Run: headless pygame with SDL's dummy video driver; simulated clock (each Clock.tick advances the game by its frame time, no real sleeping); random seed 0; keys injected as events and as key.get_pressed() state; no mouse input.
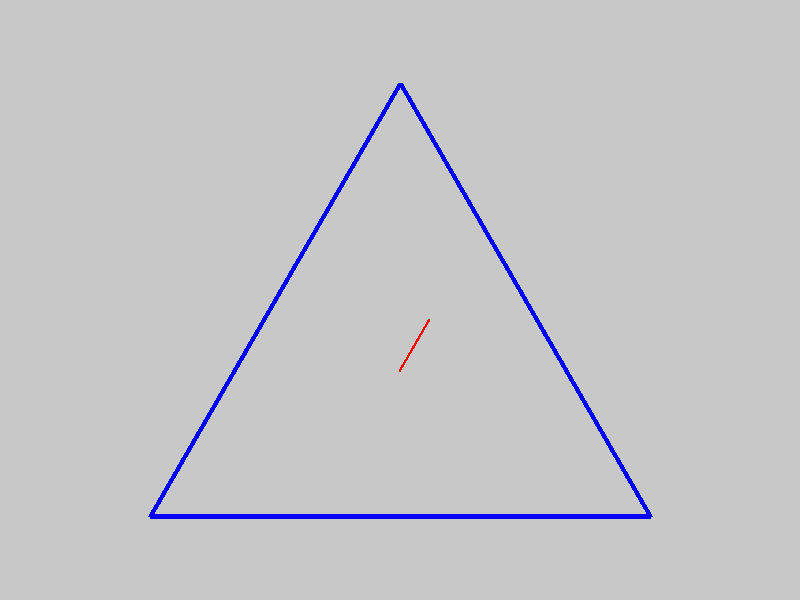
Frame 1 of 4 · flips 1–60 · no input
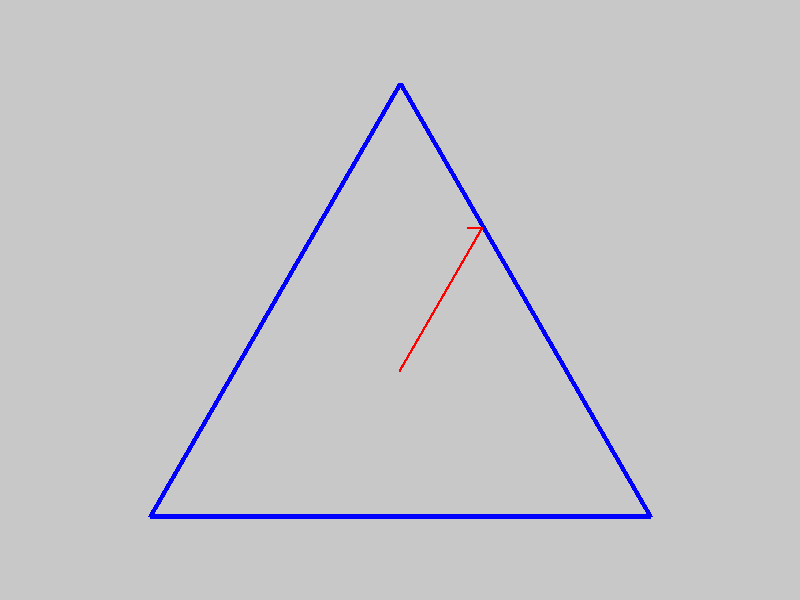
Frame 2 of 4 · flips 61–180 · tapped SPACE, RETURN · held RIGHT (→), D
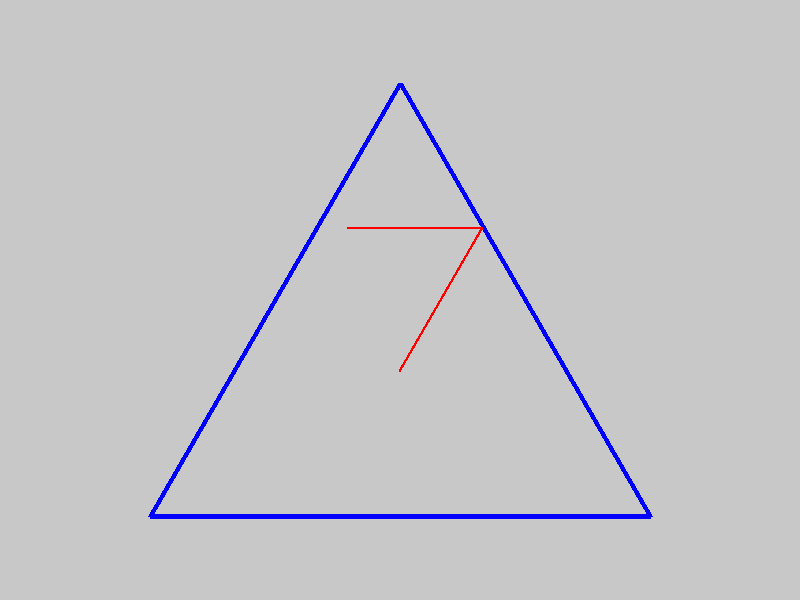
Frame 3 of 4 · flips 181–300 · held DOWN (↓), S
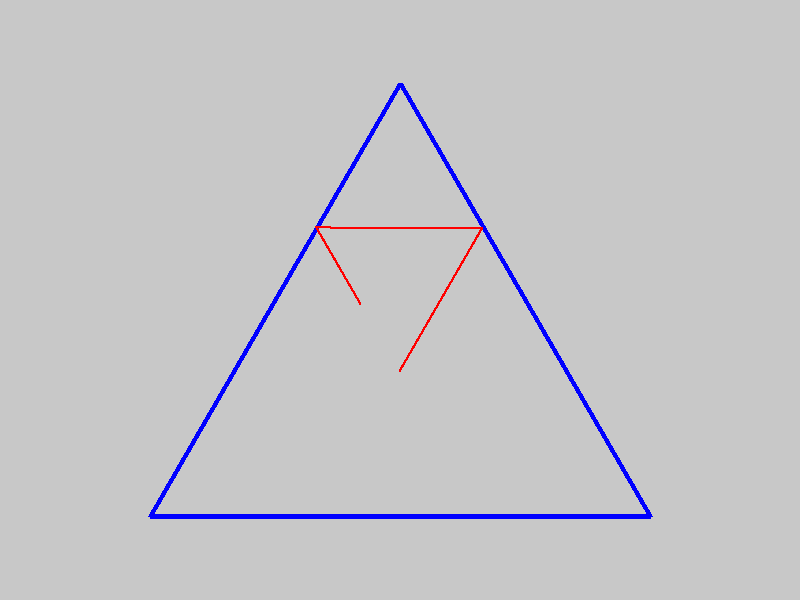
Frame 4 of 4 · flips 301–420 · held LEFT (←), A, UP (↑), W

The pygame program that drew these frames:

import pygame
import sys
import math
import random

# Ekran boyutları
WIDTH, HEIGHT = 800, 600

# Renkler
GRAY = (200, 200, 200)
RED = (255, 0, 0)
BLUE = (0, 0, 255)

# Top ve çizgi özellikleri
ball_radius = 1
ball_speed = 1
angle = 29.9
ball_angle = math.radians(90.0-angle)
ball_x = 400

# Geçmiş konumlar listesi
trail_length = 10000
trail_positions = []

class Line:
    def __init__(self, start, end):
        self.start = start
        self.end = end
        self.m = (self.end[1] - self.start[1]) / (self.end[0] - self.start[0]) if self.end[0] != self.start[0] else None
        self.b = self.start[1] - self.m * self.start[0] if self.m is not None else None
        self.rect = pygame.Rect(min(self.start[0], self.end[0]), min(self.start[1], self.end[1]),
                                abs(self.end[0] - self.start[0]), abs(self.end[1] - self.start[1]))

    def draw(self, screen):
        pygame.draw.line(screen, BLUE, self.start, self.end, 5)

    def check_collision(self, ball_x, ball_y):
        if self.m is not None and self.b is not None:
            dist_to_line = abs(ball_y - (self.m * ball_x + self.b)) / math.sqrt(1 + self.m ** 2)
            if dist_to_line <= ball_radius and min(self.start[0], self.end[0]) <= ball_x <= max(self.start[0],
                                                                                                self.end[0]):
                incident_angle = math.atan2(-self.m, 1)
                return 2 * incident_angle - ball_angle
        return None

# Çizgileri oluştur
lines = []

# RASTGELE ÇİZGİ EKLER
# for _ in range(2):
#     start_x = random.randint(50, WIDTH - 50)
#     start_y = random.randint(50, HEIGHT - 50)
#     end_x = random.randint(50, WIDTH - 50)
#     end_y = random.randint(50, HEIGHT - 50)
#     lines.append(Line((start_x, start_y), (end_x, end_y)))


# Ekranın ortasını belirle
middle_x = WIDTH / 2
middle_y = HEIGHT / 2

# Üçgenin diğer iki köşesini belirle (örneğin, üçgenin kenarları ekranın yarısı kadar olsun)
triangle_side_length = 500
triangle_height = math.sqrt(3) / 2 * triangle_side_length

triangle_top = (middle_x, middle_y - triangle_height / 2)
triangle_left = (middle_x - triangle_side_length / 2, middle_y + triangle_height / 2)
triangle_right = (middle_x + triangle_side_length / 2, middle_y + triangle_height / 2)

# Üçgenin çizgisini oluştur ve lines listesine ekle
lines.append(Line(triangle_top, triangle_left))
lines.append(Line(triangle_left, triangle_right))
lines.append(Line(triangle_right, triangle_top))

ball_y = (triangle_height*(2/3) + ( middle_y - triangle_height / 2)) # üçgenin merkezinden başlattım


# Pencereyi başlat
pygame.init()
screen = pygame.display.set_mode((WIDTH, HEIGHT))
pygame.display.set_caption("Top ve Çizgi Çarpışması")
clock = pygame.time.Clock()


def update_ball_position(ball_x, ball_y, ball_angle):
    ball_x += ball_speed * math.cos(ball_angle)
    ball_y -= ball_speed * math.sin(ball_angle)
    return ball_x, ball_y


def check_boundary_collision(ball_x, ball_y, ball_angle):
    if ball_x <= ball_radius or ball_x >= WIDTH - ball_radius:
        ball_angle = math.pi - ball_angle

    if ball_y <= ball_radius or ball_y >= HEIGHT - ball_radius:
        ball_angle = -ball_angle

    return ball_angle


def check_line_collision(ball_x, ball_y, ball_angle):
    for line in lines:
        reflected_angle = line.check_collision(ball_x, ball_y)
        if reflected_angle is not None:
            return reflected_angle
    return ball_angle

def update_trail(ball_x, ball_y):
    trail_positions.append((ball_x, ball_y))
    if len(trail_positions) > trail_length:
        trail_positions.pop(0)

running = True
while running:
    for event in pygame.event.get():
        if event.type == pygame.QUIT:
            running = False

    ball_x, ball_y = update_ball_position(ball_x, ball_y, ball_angle)
    ball_angle = check_boundary_collision(ball_x, ball_y, ball_angle)
    ball_angle = check_line_collision(ball_x, ball_y, ball_angle)
    update_trail(ball_x, ball_y)

    screen.fill(GRAY)

    for line in lines:
        line.draw(screen)

    pygame.draw.circle(screen, RED, (int(ball_x), int(ball_y)), ball_radius)

    # Topun izini çiz
    for pos in trail_positions:
        pygame.draw.circle(screen, RED, (int(pos[0]), int(pos[1])), ball_radius)

    pygame.display.flip()
    clock.tick(10000)

pygame.quit()
sys.exit()
